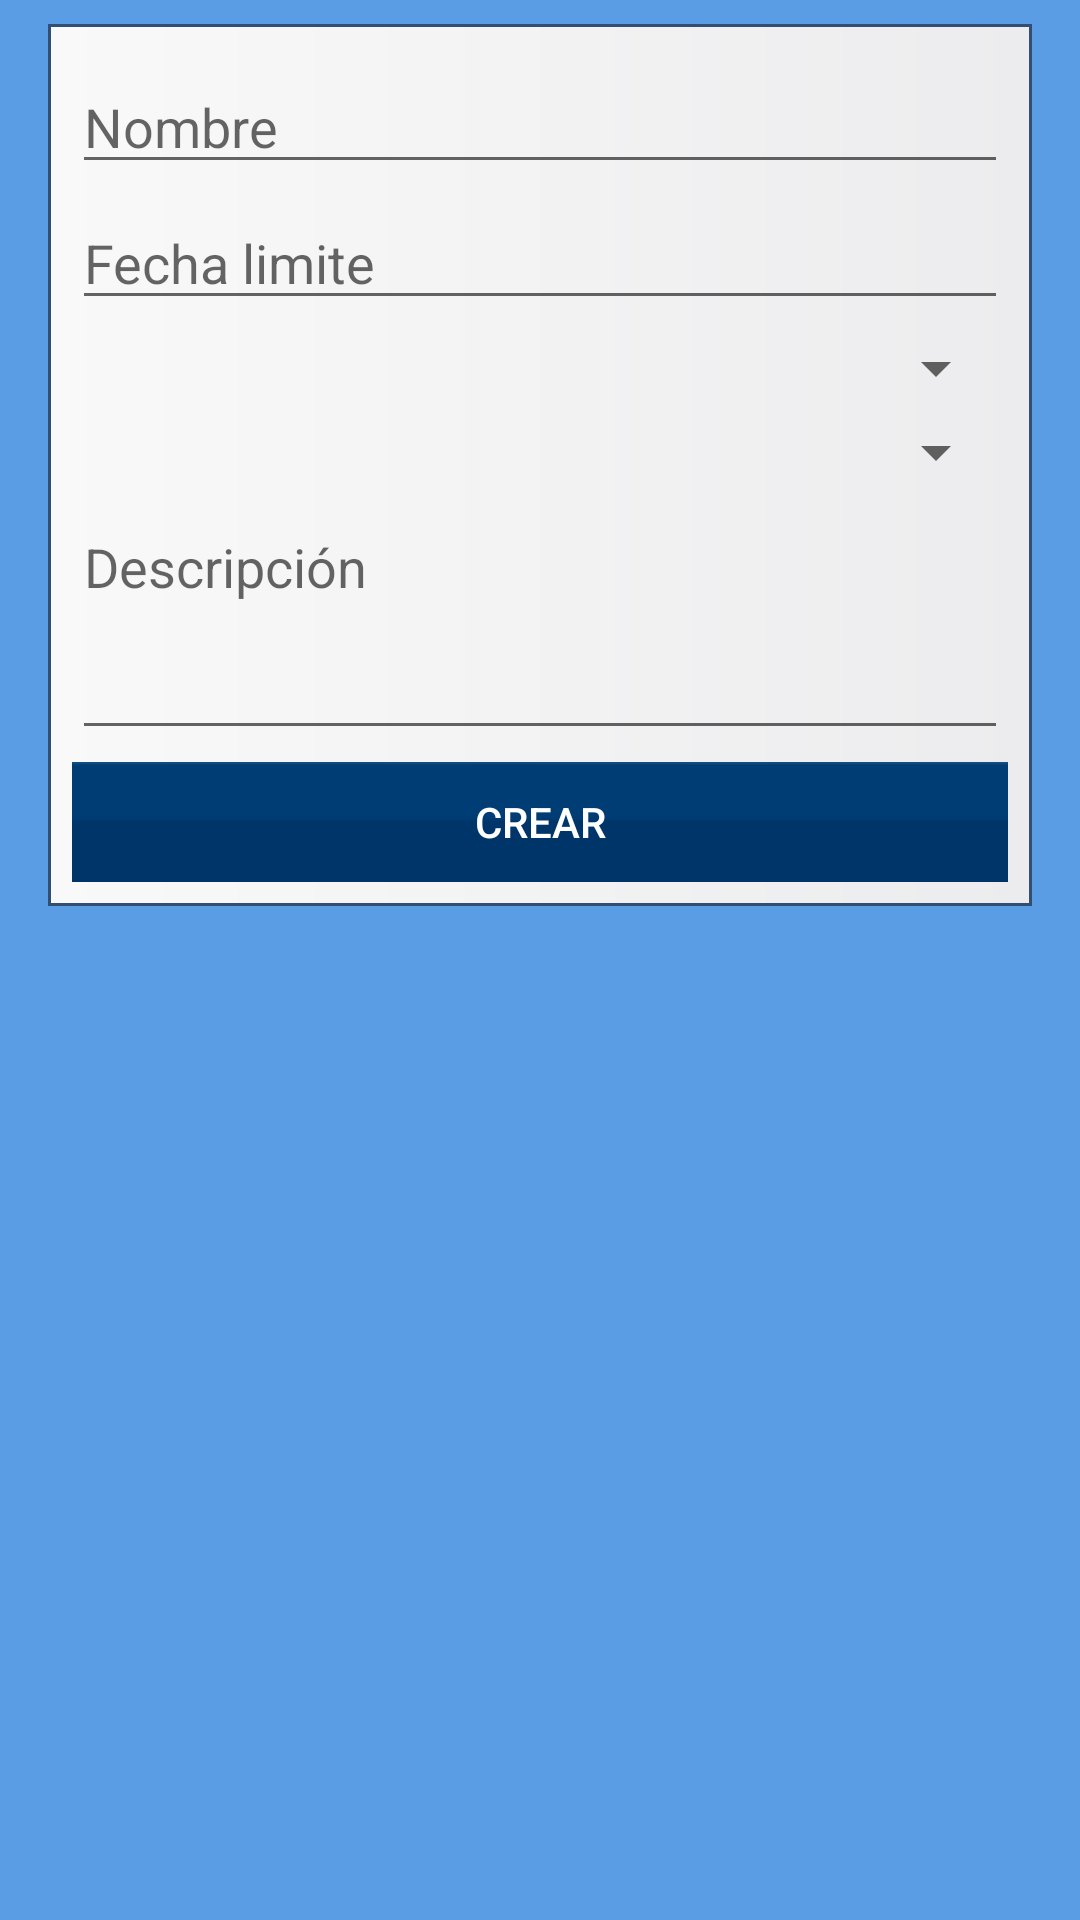

This screen was rendered from an Android layout file. Write that file and the resources it references.
<!-- AndroidManifest.xml: fallback theme Theme.MaterialComponents.DayNight.NoActionBar -->
<!-- res/layout/crear_tarea_panel.xml -->
<?xml version="1.0" encoding="utf-8"?>
<RelativeLayout xmlns:android="http://schemas.android.com/apk/res/android"
    style="@style/padding_left_right"
    android:layout_width="match_parent"
    android:layout_height="match_parent"
    android:background="@color/background_app" >

    <ScrollView
        android:id="@+id/scroll_view"
        android:layout_width="match_parent"
        android:layout_height="wrap_content"
        android:layout_marginTop="8dp"
        android:background="@drawable/background_logo_min"
        android:fadingEdge="none"
        android:padding="8dp"
        android:requiresFadingEdge="none"
        android:scrollbars="none" >

        <RelativeLayout
            android:layout_width="match_parent"
            android:layout_height="wrap_content"
            android:gravity="center_horizontal" >

            <EditText
                android:id="@+id/txt_title"
                android:layout_width="match_parent"
                android:layout_height="wrap_content"
                android:layout_marginTop="4dp"
                android:hint="@string/lab_name" />

            <EditText
                android:id="@+id/txt_fecha_limite"
                android:layout_width="match_parent"
                android:layout_height="wrap_content"
                android:layout_below="@+id/txt_title"
                android:layout_marginTop="4dp"
                android:clickable="true"
                android:focusableInTouchMode="false"
                android:hint="@string/lab_fecha_limite"
                android:inputType="none" />

            <Spinner
                android:id="@+id/spin_dir_asig"
                android:layout_width="match_parent"
                android:layout_height="wrap_content"
                android:layout_below="@+id/txt_fecha_limite"
                android:layout_marginTop="4dp"
                android:hint="@string/lab_dir_asignada" />

            <Spinner
                android:id="@+id/spin_importancia"
                android:layout_width="match_parent"
                android:layout_height="wrap_content"
                android:layout_below="@+id/spin_dir_asig"
                android:layout_marginTop="4dp"
                android:hint="@string/lab_importancia" />

            <EditText
                android:id="@+id/txt_descripcion"
                android:layout_width="match_parent"
                android:layout_height="wrap_content"
                android:layout_below="@+id/spin_importancia"
                android:layout_marginTop="4dp"
                android:gravity="top|left"
                android:hint="@string/lab_descripcion"
                android:inputType="textMultiLine"
                android:lines="3" />

            <Button
                android:id="@+id/but_crear"
                android:layout_width="match_parent"
                android:layout_height="40dp"
                android:layout_below="@+id/txt_descripcion"
                android:layout_marginTop="4dp"
                android:background="@drawable/bg_btn"
                android:text="@string/but_crear"
                android:textColor="@android:color/white" />
        </RelativeLayout>
    </ScrollView>

</RelativeLayout>
<!-- resources referenced by this layout -->
<resources>
  <color name="background_app">#5a9de4</color>
  <!-- drawable background_logo_min (drawable) -->
  <?xml version="1.0" encoding="utf-8"?>
  <shape xmlns:android="http://schemas.android.com/apk/res/android"
      android:shape="rectangle" >
  
      <gradient
          android:endColor="#ececee"
          android:gradientRadius="400"
          android:startColor="#f9f9f9"
          android:type="linear" />
  
      <stroke
          android:width="1dp"
          android:color="#324e73" />
  
  </shape>
  <string name="but_crear">Crear</string>
  <string name="lab_descripcion">Descripci\u00F3n</string>
  <string name="lab_dir_asignada">Direcci\u00F3n asignada</string>
  <string name="lab_fecha_limite">Fecha limite</string>
  <string name="lab_importancia">Importancia</string>
  <string name="lab_name">Nombre</string>
  <style name="padding_left_right">
          <item name="android:paddingLeft">16dp</item>
          <item name="android:paddingRight">16dp</item>
      </style>
</resources>
